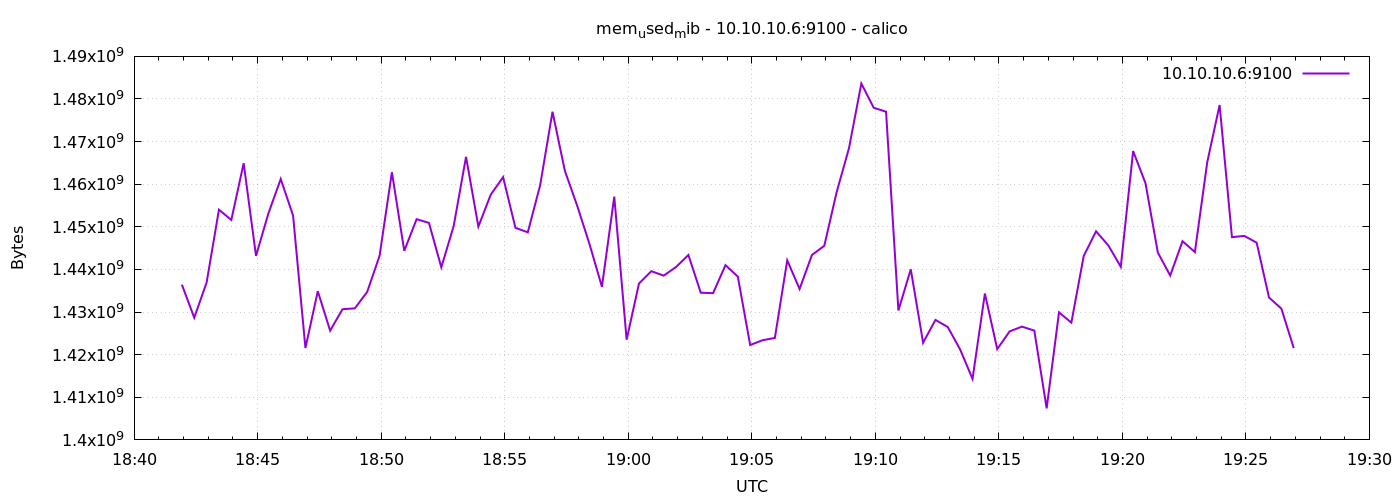

The data file committed next to this chart (first rows):
1776883316	1436430336
1776883346	1428684800
1776883376	1436917760
1776883406	1454018560
1776883436	1451618304
1776883466	1464926208
1776883496	1443180544
1776883526	1453129728
1776883556	1461219328
1776883586	1452646400
1776883616	1421557760
1776883646	1434890240
1776883676	1425629184
1776883706	1430667264
1776883736	1430867968
1776883766	1434742784
1776883796	1443184640
1776883826	1462808576
1776883856	1444360192
1776883886	1451798528
1776883916	1450921984
1776883946	1440497664
1776883976	1450184704
1776884006	1466425344
1776884036	1450053632
1776884066	1457549312
1776884096	1461669888
1776884126	1449766912
1776884156	1448718336
1776884186	1459757056
1776884216	1477009408
1776884246	1463148544
1776884276	1454931968
1776884306	1445900288
1776884336	1435930624
1776884366	1457086464
1776884396	1423519744
1776884426	1436692480
1776884456	1439592448
1776884486	1438543872
1776884516	1440579584
1776884546	1443385344
1776884576	1434542080
1776884606	1434431488
1776884636	1441009664
1776884666	1438322688
1776884696	1422266368
1776884726	1423388672
1776884756	1423929344
1776884786	1442131968
1776884816	1435410432
1776884846	1443393536
1776884876	1445556224
1776884906	1458135040
1776884936	1468456960
1776884966	1483624448
1776884996	1477947392
1776885026	1477005312
1776885056	1430384640
1776885086	1440034816
1776885116	1422811136
... 30 more rows
